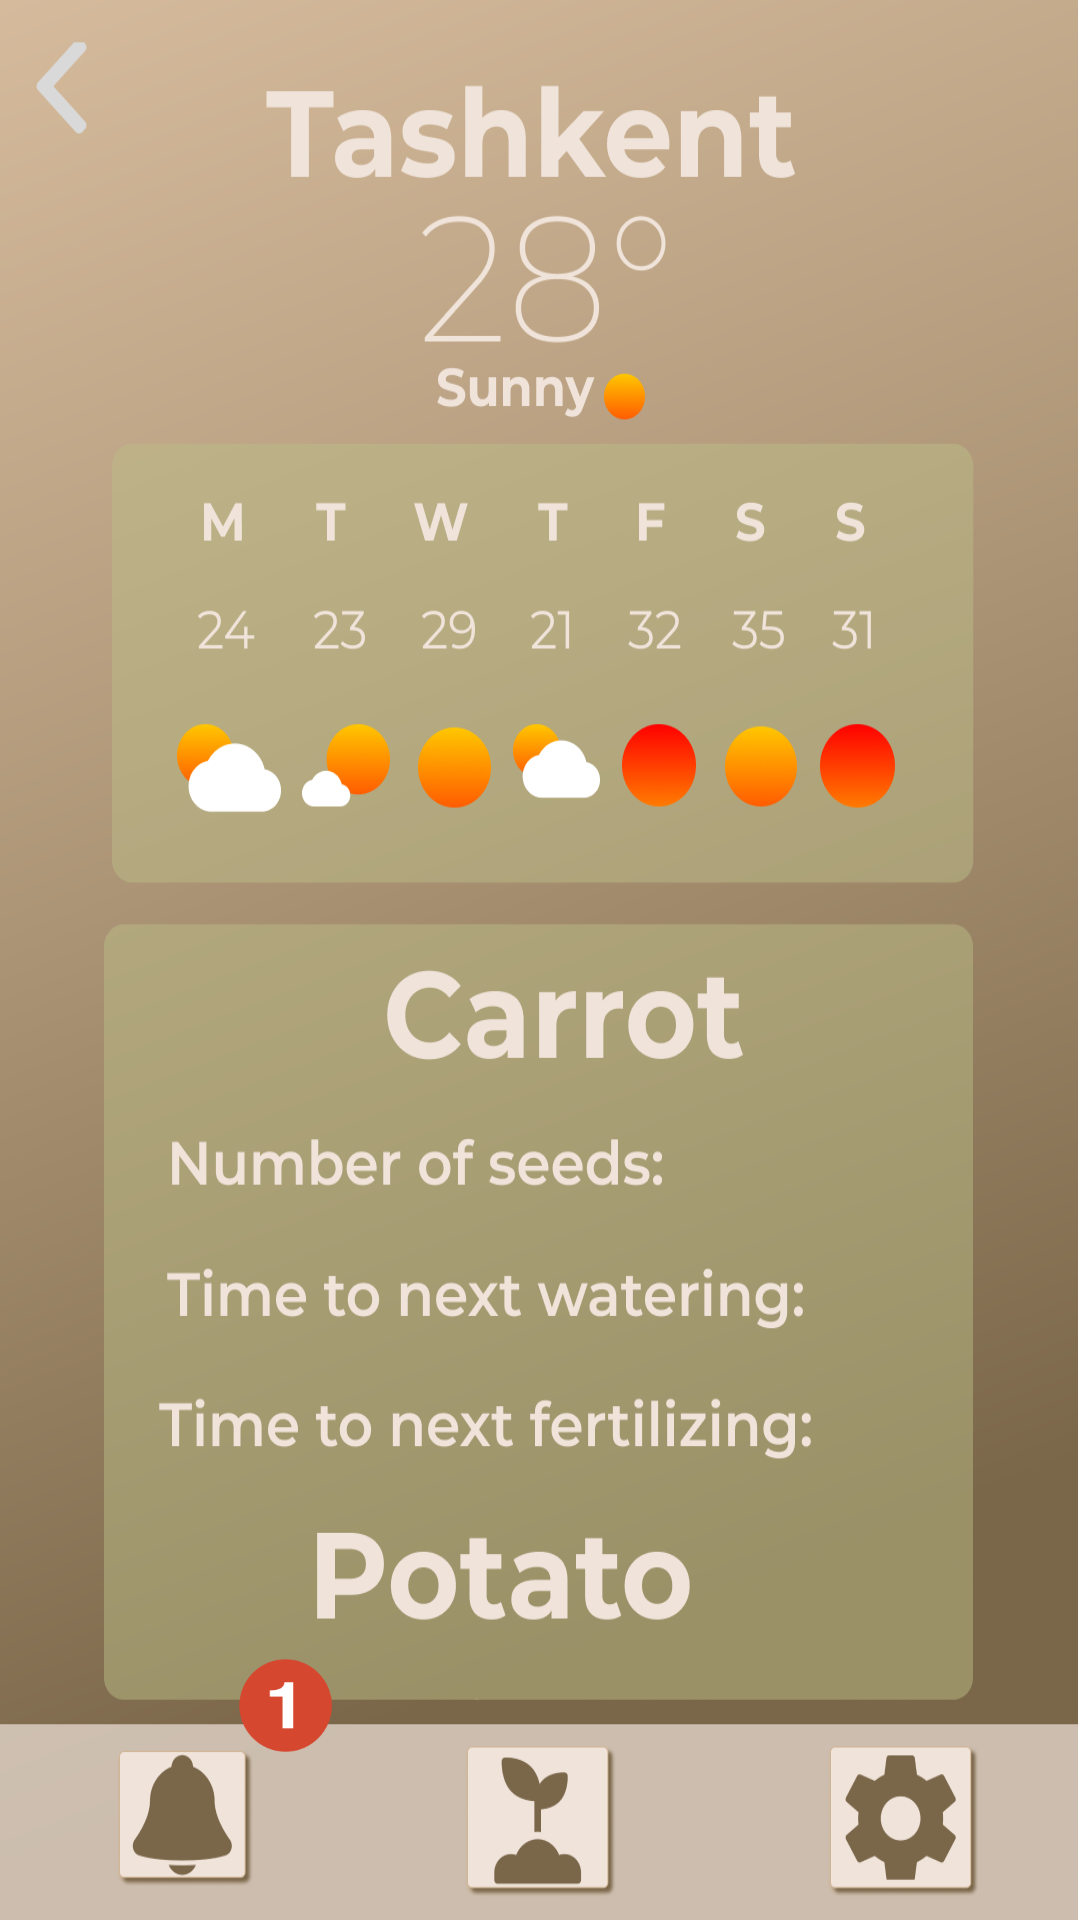

Layout XML and referenced resources for this Android screen:
<!-- AndroidManifest.xml: application theme Theme.HackProject -->
<!-- res/layout/activity_3.xml -->
<?xml version="1.0" encoding="utf-8"?>
<androidx.constraintlayout.widget.ConstraintLayout
        xmlns:android="http://schemas.android.com/apk/res/android"
        xmlns:tools="http://schemas.android.com/tools"
        xmlns:app="http://schemas.android.com/apk/res-auto"
        android:layout_width="match_parent"
        android:layout_height="match_parent"
        tools:context=".Activity_3" android:background="@drawable/background_act3" android:id="@+id/activity_3">

    <Button
            android:layout_width="322dp"
            android:layout_height="310dp" android:id="@+id/button"
            android:visibility="visible"
            app:layout_constraintTop_toTopOf="parent" app:layout_constraintStart_toStartOf="parent"
            app:layout_constraintEnd_toEndOf="parent" android:layout_marginTop="16dp"
            app:layout_constraintHorizontal_bias="0.494" android:background="@android:color/transparent"
            tools:ignore="SpeakableTextPresentCheck"/>
    <Button
            android:layout_width="338dp"
            android:layout_height="308dp" android:id="@+id/button2"
            android:visibility="visible" app:layout_constraintEnd_toEndOf="parent"
            app:layout_constraintStart_toStartOf="parent" app:layout_constraintHorizontal_bias="0.465"
            app:layout_constraintTop_toBottomOf="@+id/button" app:layout_constraintBottom_toTopOf="@+id/button4"
            android:background="@android:color/transparent" tools:ignore="SpeakableTextPresentCheck"/>
    <Button
            android:layout_width="70dp"
            android:layout_height="75dp" android:id="@+id/button3"
            android:visibility="visible" app:layout_constraintEnd_toStartOf="@+id/button4"
            app:layout_constraintStart_toStartOf="parent" app:layout_constraintBottom_toBottomOf="parent"
            app:layout_constraintHorizontal_bias="0.382" android:background="@android:color/transparent"
            tools:ignore="SpeakableTextPresentCheck"/>
    <Button
            android:layout_width="68dp"
            android:layout_height="78dp" android:id="@+id/button4"
            android:visibility="visible" app:layout_constraintStart_toStartOf="parent"
            app:layout_constraintEnd_toEndOf="parent" app:layout_constraintBottom_toBottomOf="parent"
            android:background="@android:color/transparent" tools:ignore="SpeakableTextPresentCheck"/>
    <Button
            android:layout_width="69dp"
            android:layout_height="79dp" android:id="@+id/button5"
            android:visibility="visible" app:layout_constraintStart_toEndOf="@+id/button4"
            app:layout_constraintEnd_toEndOf="parent" app:layout_constraintHorizontal_bias="0.705"
            app:layout_constraintBottom_toBottomOf="parent" android:background="@android:color/transparent"
            tools:ignore="SpeakableTextPresentCheck"/>
    <Button
            android:layout_width="49dp"
            android:layout_height="68dp" android:id="@+id/button6"
            android:background="@android:color/transparent"
            app:layout_constraintTop_toTopOf="parent" app:layout_constraintStart_toStartOf="parent"
            app:layout_constraintEnd_toStartOf="@+id/button" android:layout_marginEnd="5dp"
            tools:ignore="SpeakableTextPresentCheck"/>
    <ImageView
            android:layout_width="47dp"
            android:layout_height="47dp" app:srcCompat="@drawable/number1" android:id="@+id/imageView"
            app:layout_constraintBottom_toBottomOf="parent" app:layout_constraintStart_toStartOf="parent"
            android:layout_marginStart="72dp" android:layout_marginBottom="48dp"/>
</androidx.constraintlayout.widget.ConstraintLayout>
<!-- resources referenced by this layout -->
<resources>
  <!-- drawable background_act3: png bitmap (drawable, 231057 bytes) -->
  <!-- drawable number1: png bitmap (drawable, 138073 bytes) -->
  <style name="Theme.HackProject" parent="Theme.MaterialComponents.DayNight.NoActionBar">
          
          <item name="colorPrimary">@color/purple_500</item>
          <item name="colorPrimaryVariant">@color/purple_700</item>
          <item name="colorOnPrimary">@color/white</item>
          
          <item name="colorSecondary">@color/teal_200</item>
          <item name="colorSecondaryVariant">@color/teal_700</item>
          <item name="colorOnSecondary">@color/black</item>
          
          <item name="android:statusBarColor" tools:targetApi="l">?attr/colorPrimaryVariant</item>
          
      </style>
  <color name="purple_500">#FF6200EE</color>
  <color name="purple_700">#000000</color>
  <color name="white">#FFFFFFFF</color>
  <color name="teal_200">#FF03DAC5</color>
  <color name="teal_700">#FF018786</color>
  <color name="black">#FF000000</color>
</resources>
